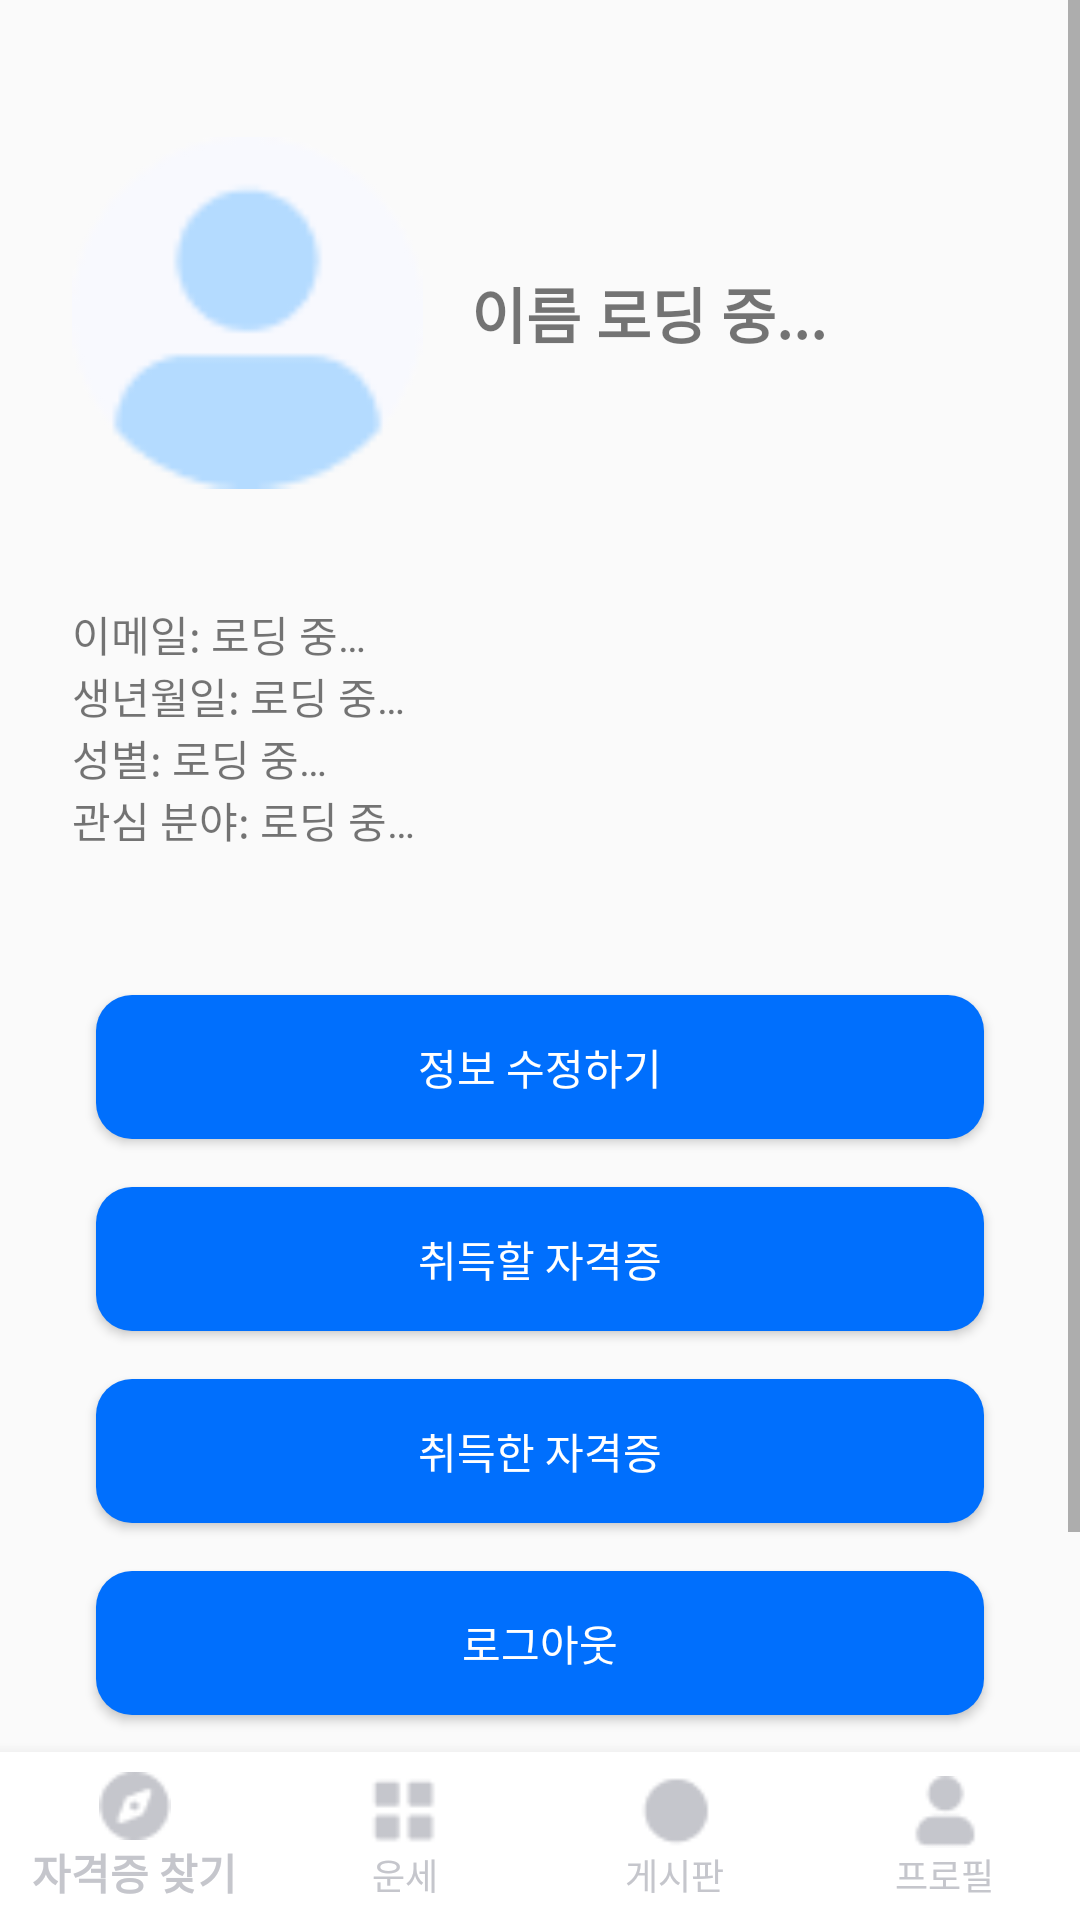

This screen was rendered from an Android layout file. Write that file and the resources it references.
<!-- AndroidManifest.xml: application theme Theme.AppCompat.Light.NoActionBar -->
<!-- res/layout/activity_profile.xml -->
<?xml version="1.0" encoding="utf-8"?>
<LinearLayout
    xmlns:android="http://schemas.android.com/apk/res/android"
    xmlns:app="http://schemas.android.com/apk/res-auto"
    android:orientation="vertical"
    android:layout_width="match_parent"
    android:layout_height="match_parent">

    
    <ScrollView
        android:layout_width="match_parent"
        android:layout_height="0dp"
        android:layout_weight="1">

        <LinearLayout
            android:orientation="vertical"
            android:padding="24dp"
            android:layout_width="match_parent"
            android:layout_height="wrap_content">

            
            <LinearLayout
                android:orientation="horizontal"
                android:gravity="center_vertical"
                android:paddingBottom="16dp"
                android:layout_width="match_parent"
                android:layout_height="177dp">

                <ImageView
                    android:id="@+id/ivProfilePhoto"
                    android:layout_width="117dp"
                    android:layout_height="126dp"
                    android:src="@drawable/profile_image"
                    android:contentDescription="프로필 이미지" />

                <TextView
                    android:id="@+id/tvUserName"
                    android:layout_marginStart="16dp"
                    android:layout_width="wrap_content"
                    android:layout_height="wrap_content"
                    android:text="이름 로딩 중..."
                    android:textSize="20sp"
                    android:textStyle="bold" />
            </LinearLayout>

            
            <TextView
                android:id="@+id/tvEmail"
                android:layout_width="wrap_content"
                android:layout_height="wrap_content"
                android:text="이메일: 로딩 중…" />

            <TextView
                android:id="@+id/tvBirth"
                android:layout_width="wrap_content"
                android:layout_height="wrap_content"
                android:text="생년월일: 로딩 중…" />

            <TextView
                android:id="@+id/tvGender"
                android:layout_width="wrap_content"
                android:layout_height="wrap_content"
                android:text="성별: 로딩 중…" />

            

            <TextView
                android:id="@+id/tvInterest"
                android:layout_width="wrap_content"
                android:layout_height="wrap_content"
                android:layout_marginBottom="40dp"
                android:text="관심 분야: 로딩 중…" />

            
            <Button
                android:id="@+id/btnEditInfo"
                android:layout_width="match_parent"
                android:layout_height="wrap_content"
                android:padding="12dp"
                android:background="@drawable/main_button"
                android:textColor="@color/white"
                android:layout_margin="8dp"
                android:text="정보 수정하기" />

            <Button
                android:id="@+id/btnSavedCerts"
                android:layout_width="match_parent"
                android:layout_height="wrap_content"
                android:padding="12dp"
                android:layout_margin="8dp"
                android:background="@drawable/main_button"
                android:textColor="@color/white"
                android:text="취득할 자격증" />
            <Button
                android:id="@+id/btnacquiredCerts"
                android:layout_width="match_parent"
                android:layout_height="wrap_content"
                android:padding="12dp"
                android:layout_margin="8dp"
                android:background="@drawable/main_button"
                android:textColor="@color/white"
                android:text="취득한 자격증" />

            <Button
                android:id="@+id/btnLogout"
                android:layout_width="match_parent"
                android:layout_height="wrap_content"
                android:padding="12dp"
                android:background="@drawable/main_button"
                android:textColor="@color/white"
                android:layout_margin="8dp"
                android:text="로그아웃" />

            <Button
                android:id="@+id/btnWithdraw"
                android:layout_width="match_parent"
                android:layout_height="wrap_content"
                android:padding="12dp"
                android:background="@drawable/main_button"
                android:textColor="@color/white"
                android:layout_margin="8dp"
                android:text="회원탈퇴" />

        </LinearLayout>
    </ScrollView>

    
    <com.google.android.material.bottomnavigation.BottomNavigationView
        android:id="@+id/bottomNav"
        android:layout_width="match_parent"
        android:layout_height="wrap_content"
        android:background="@color/white"
        android:elevation="8dp"
        app:menu="@menu/menu_bottom_nav"
        app:labelVisibilityMode="labeled"
        app:itemIconTint="@color/darkestLight"
        app:itemTextColor="@color/darkestLight"
        />

</LinearLayout>
<!-- resources referenced by this layout -->
<resources>
  <color name="darkestLight">#C5C6CC</color>
  <color name="white">#FFFFFFFF</color>
  <!-- drawable main_button (drawable) -->
  <?xml version="1.0" encoding="utf-8"?>
  <shape xmlns:android="http://schemas.android.com/apk/res/android"
  android:shape="rectangle">
  <solid android:color="#006FFD"/>
  <corners android:radius="12dp"/>
  </shape>
  <!-- drawable profile_image: png bitmap (drawable, 1511 bytes) -->
</resources>
